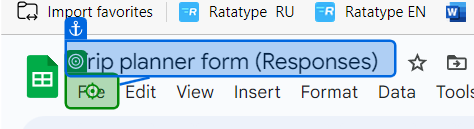
Task: Robot that provide information about trip opportunities 
Workflow: GetUserResponses

Step 1: click on the element in window 'Trip planner form (Responses) - Google Sheets' (msedge.exe)

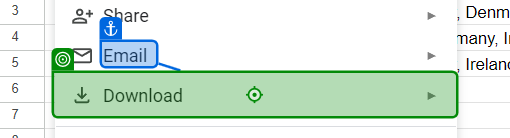
Step 2: click on the element in window 'Trip planner form (Responses) - Google Sheets' (msedge.exe)
